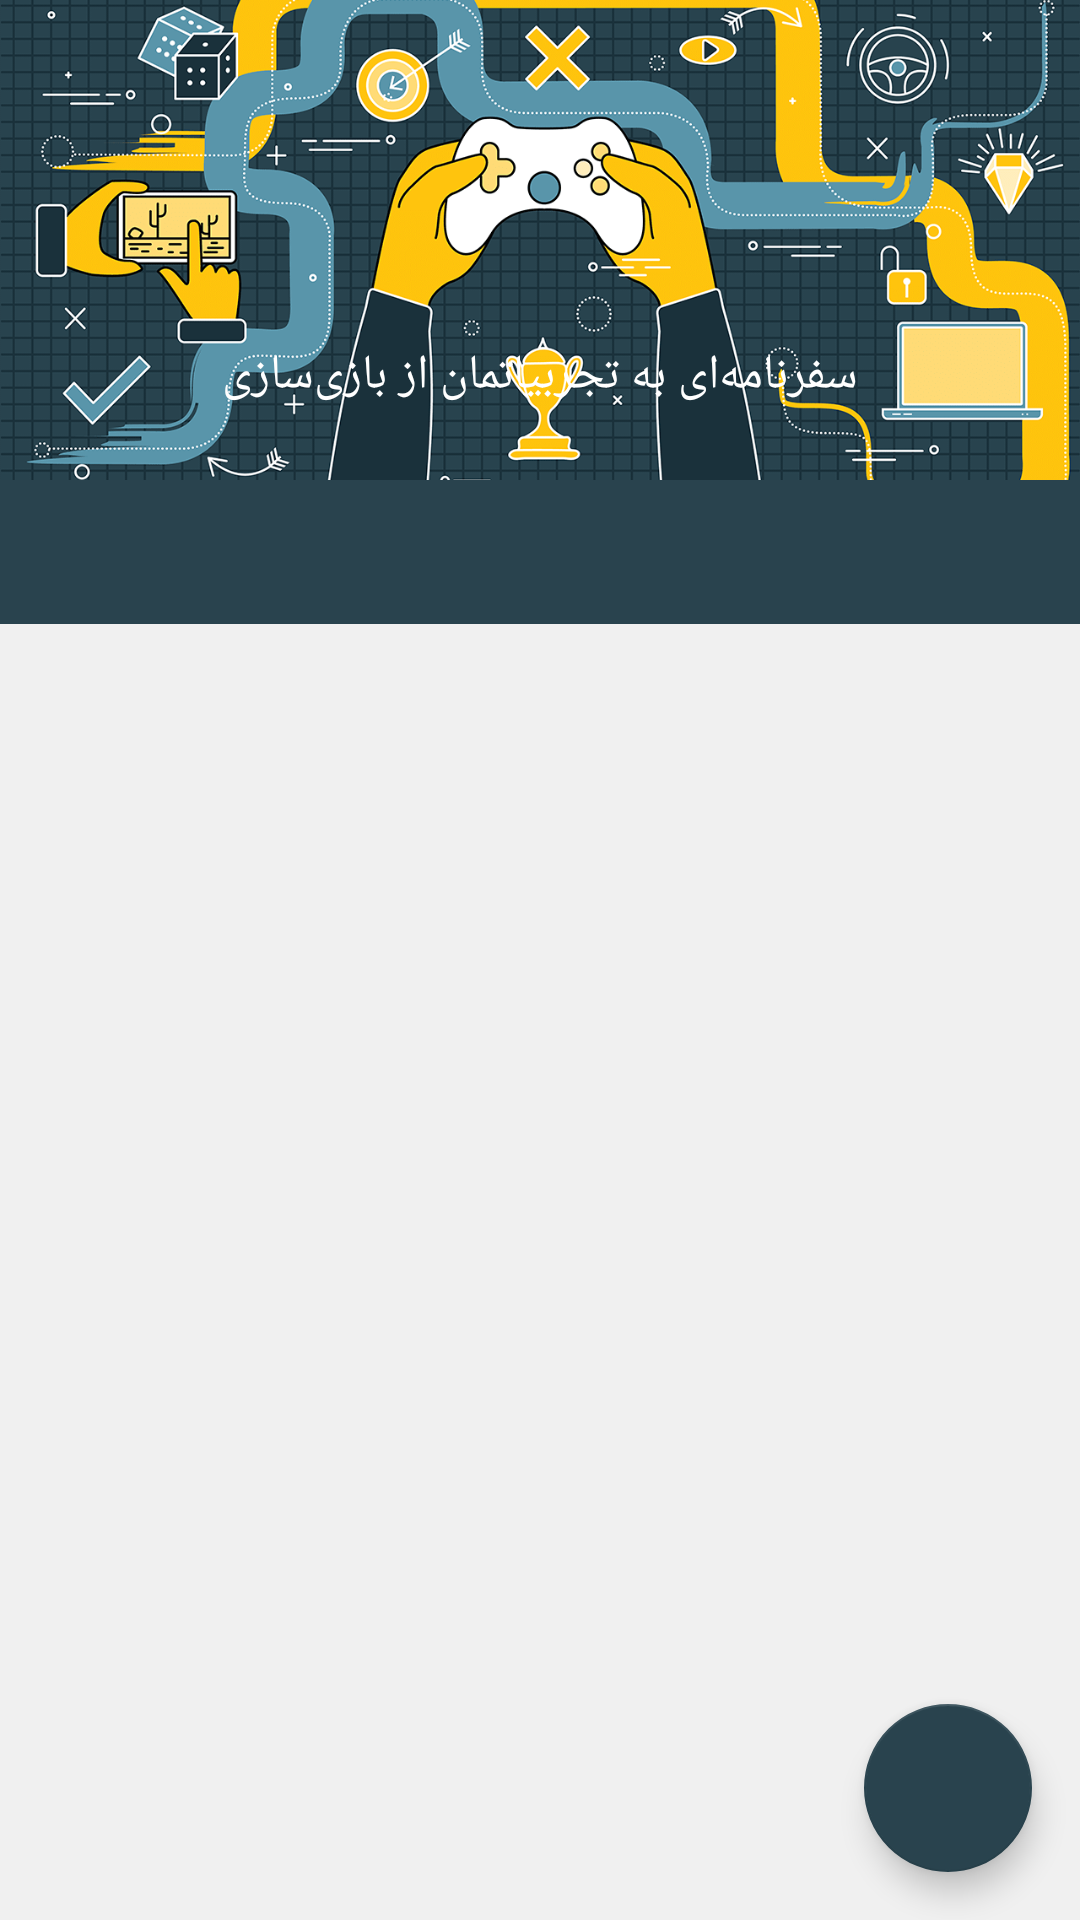

Here is an Android app screen rendered from its layout file. Give the layout XML and the strings, colors and styles it references.
<!-- AndroidManifest.xml: application theme AppTheme -->
<!-- res/layout/activity_main.xml -->
<?xml version="1.0" encoding="utf-8"?>
<androidx.coordinatorlayout.widget.CoordinatorLayout android:id="@+id/main_coordinator_layout"
    xmlns:android="http://schemas.android.com/apk/res/android"
    xmlns:tools="http://schemas.android.com/tools"
    android:layout_width="match_parent"
    android:layout_height="match_parent"
    tools:context=".activities.MainActivity"
    xmlns:app="http://schemas.android.com/apk/res-auto">

    <com.google.android.material.appbar.AppBarLayout
        android:id="@+id/main_appbar_layout"
        android:layout_width="match_parent"
        android:layout_height="wrap_content"
        android:theme="@style/ThemeOverlay.MaterialComponents.Dark.ActionBar">

        <com.google.android.material.appbar.CollapsingToolbarLayout
            android:id="@+id/main_collapsing_toolbar_layout"
            android:layout_width="match_parent"
            android:layout_height="wrap_content"
            app:expandedTitleGravity="center"
            app:expandedTitleTextAppearance="@style/ExpandedToolbarTitle"
            app:layout_scrollFlags="scroll|exitUntilCollapsed|snap">

            <ImageView
                android:id="@+id/main_toolbar_image_view"
                android:layout_width="match_parent"
                android:layout_height="160dp"
                android:scaleType="centerCrop"
                android:src="@drawable/expanding_header_image"
                app:layout_collapseMode="parallax" />

            <TextView
                android:id="@+id/main_toolbar_slogan"
                android:layout_width="match_parent"
                android:layout_height="wrap_content"
                android:layout_gravity="bottom"
                android:gravity="center"
                android:textColor="@android:color/white"
                android:textSize="16sp"
                android:layout_marginBottom="24dp"
                android:text="@string/main_header_slogan" />

            <androidx.appcompat.widget.Toolbar
                android:id="@+id/main_toolbar"
                android:layout_width="match_parent"
                android:layout_height="?attr/actionBarSize"
                app:popupTheme="@style/ThemeOverlay.MaterialComponents.Light"
                app:layout_collapseMode="pin" />

        </com.google.android.material.appbar.CollapsingToolbarLayout>

        <com.google.android.material.tabs.TabLayout
            android:id="@+id/main_tab_layout"
            android:layout_width="match_parent"
            android:layout_height="48dp"
            android:layout_gravity="bottom"
            android:background="@color/colorPrimary"
            app:tabTextColor="@android:color/white"
            app:tabSelectedTextColor="@color/colorAccent"
            app:tabIndicatorColor="@color/colorAccent"
            app:tabRippleColor="@android:color/white"
            app:tabInlineLabel="true"
            app:tabMode="fixed"
            app:tabIconTint="@color/colorAccent"
            app:tabTextAppearance="@style/TabLayoutTitle" />

    </com.google.android.material.appbar.AppBarLayout>

    <androidx.viewpager2.widget.ViewPager2
        android:id="@+id/main_viewpager"
        android:layout_width="match_parent"
        android:layout_height="match_parent"
        android:layoutDirection="rtl"
        app:layout_behavior="@string/appbar_scrolling_view_behavior" />

    <com.google.android.material.floatingactionbutton.FloatingActionButton
        android:id="@+id/main_fab"
        android:layout_width="wrap_content"
        android:layout_height="wrap_content"
        android:layout_gravity="bottom|end"
        android:layout_margin="16dp"
        app:tint="@android:color/white"
        app:backgroundTint="@color/colorPrimary"
        app:srcCompat="@drawable/ic_share" />

</androidx.coordinatorlayout.widget.CoordinatorLayout>
<!-- resources referenced by this layout -->
<resources>
  <color name="colorAccent">#fec400</color>
  <color name="colorPrimary">#29434e</color>
  <!-- drawable expanding_header_image: png bitmap (drawable, 141636 bytes) -->
  <string name="main_header_slogan">سفرنامه‌ای به تجربیاتمان از بازی‌سازی</string>
  <style name="ExpandedToolbarTitle" parent="@android:style/TextAppearance">
          <item name="android:textSize">36sp</item>
      </style>
  <style name="TabLayoutTitle" parent="@android:style/TextAppearance.Widget.TabWidget">
          <item name="android:fontFamily">@font/iransans</item>
      </style>
  <style name="AppTheme" parent="Theme.MaterialComponents.Light.NoActionBar.Bridge">
          
          <item name="colorPrimary">@color/colorPrimary</item>
          <item name="colorPrimaryDark">@color/colorPrimaryDark</item>
          <item name="colorAccent">@color/colorAccent</item>
          <item name="android:windowBackground">@color/applicationColor</item>
          <item name="android:navigationBarColor">@android:color/black</item>
      </style>
  <color name="colorPrimaryDark">#1c313a</color>
  <color name="applicationColor">#f0f0f0</color>
</resources>
